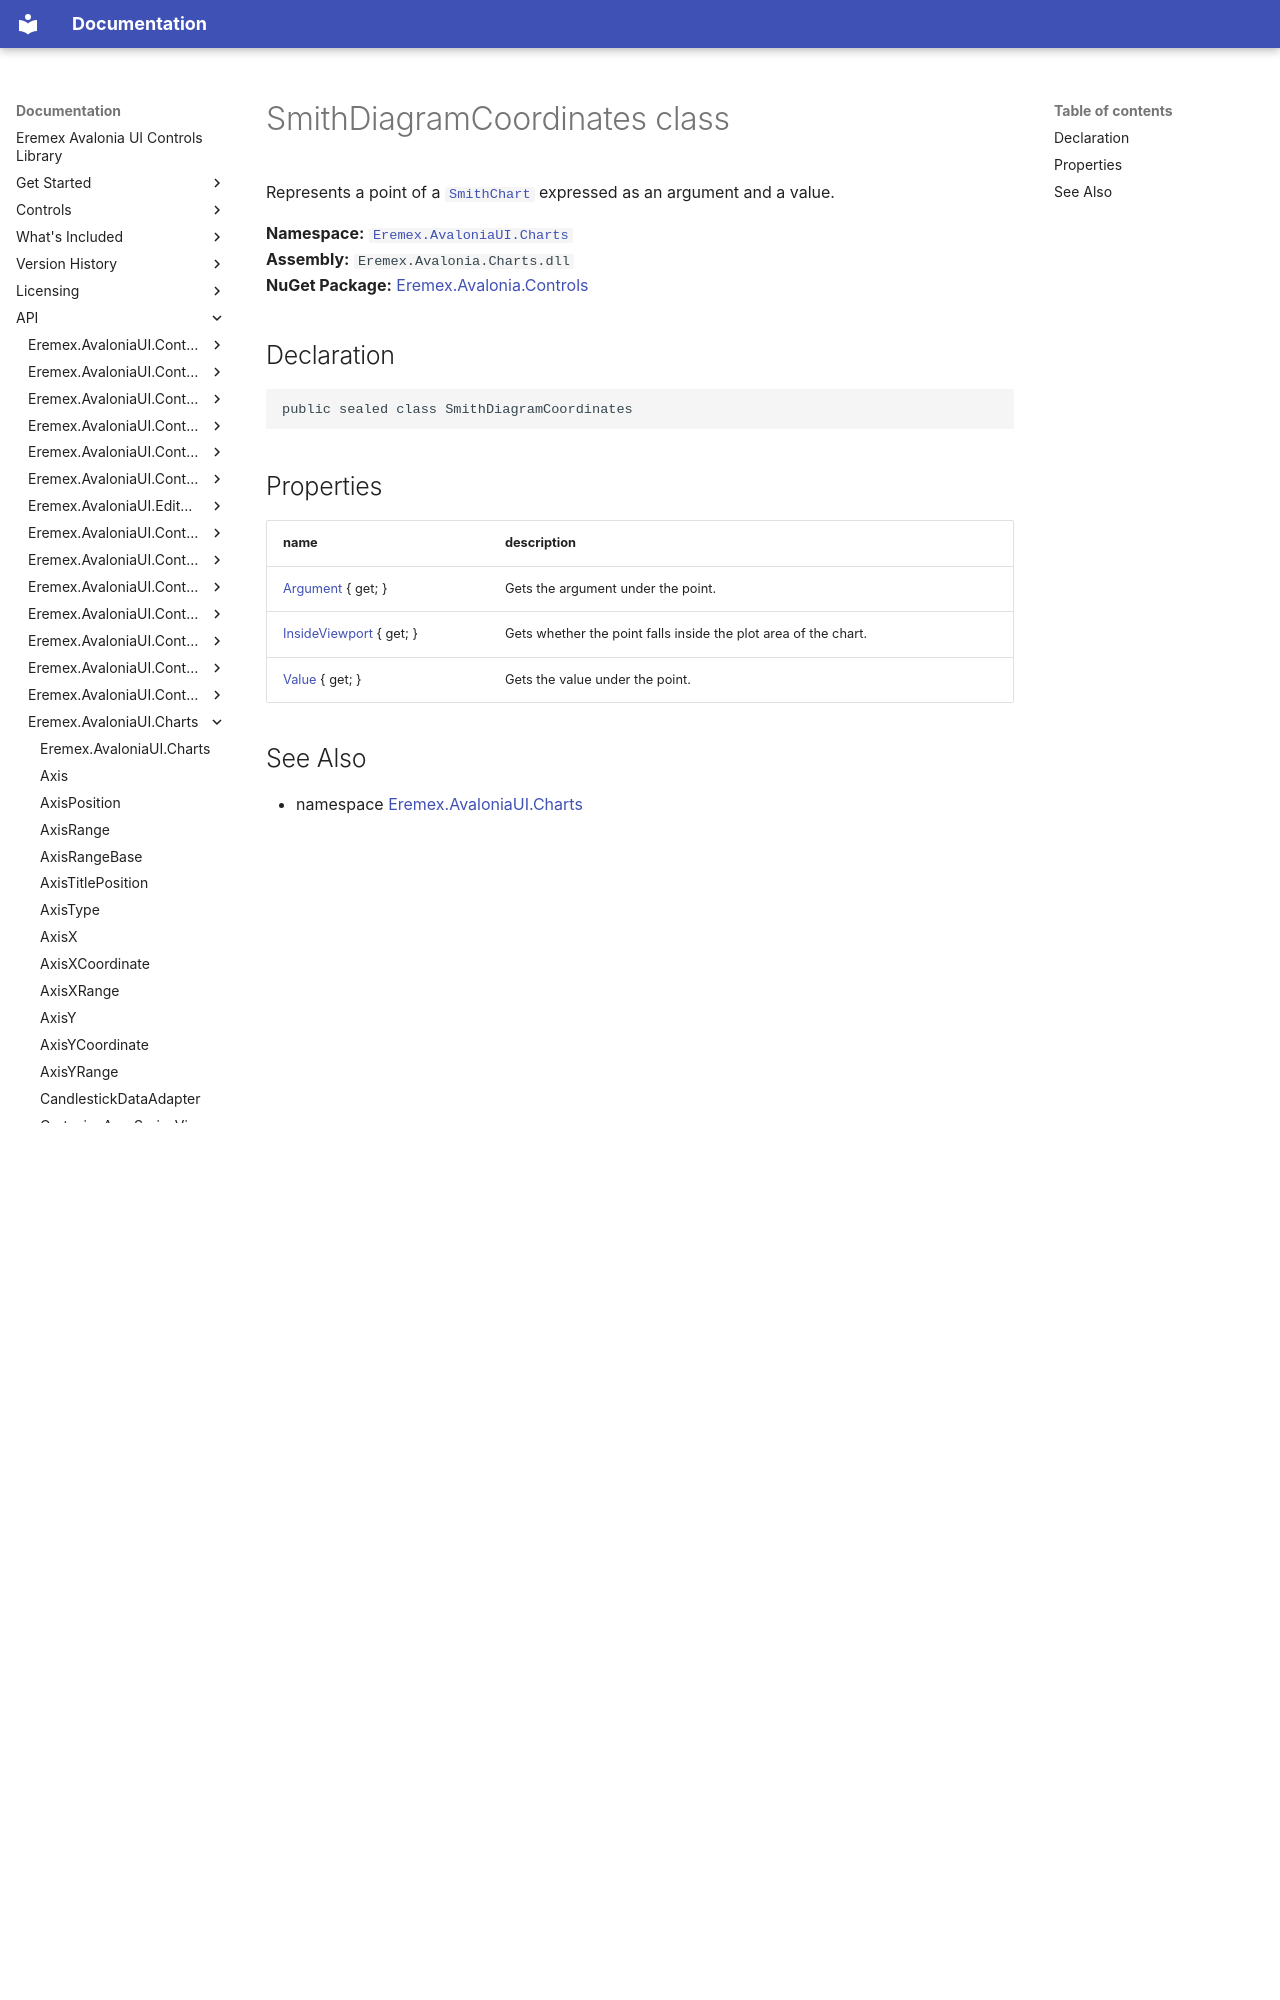

repository: Eremex/controls-doc · page: API/Eremex.AvaloniaUI.Charts/SmithDiagramCoordinates/index.html · generator: mkdocs

# SmithDiagramCoordinates class

Represents a point of a [`SmithChart`](./SmithChart.md) expressed as an argument and a value.

**Namespace:** [`Eremex.AvaloniaUI.Charts`](./index.md)  
**Assembly:** `Eremex.Avalonia.Charts.dll`  
**NuGet Package:** [Eremex.Avalonia.Controls](https://www.nuget.org/packages/Eremex.Avalonia.Controls)

## Declaration

```csharp
public sealed class SmithDiagramCoordinates
```
